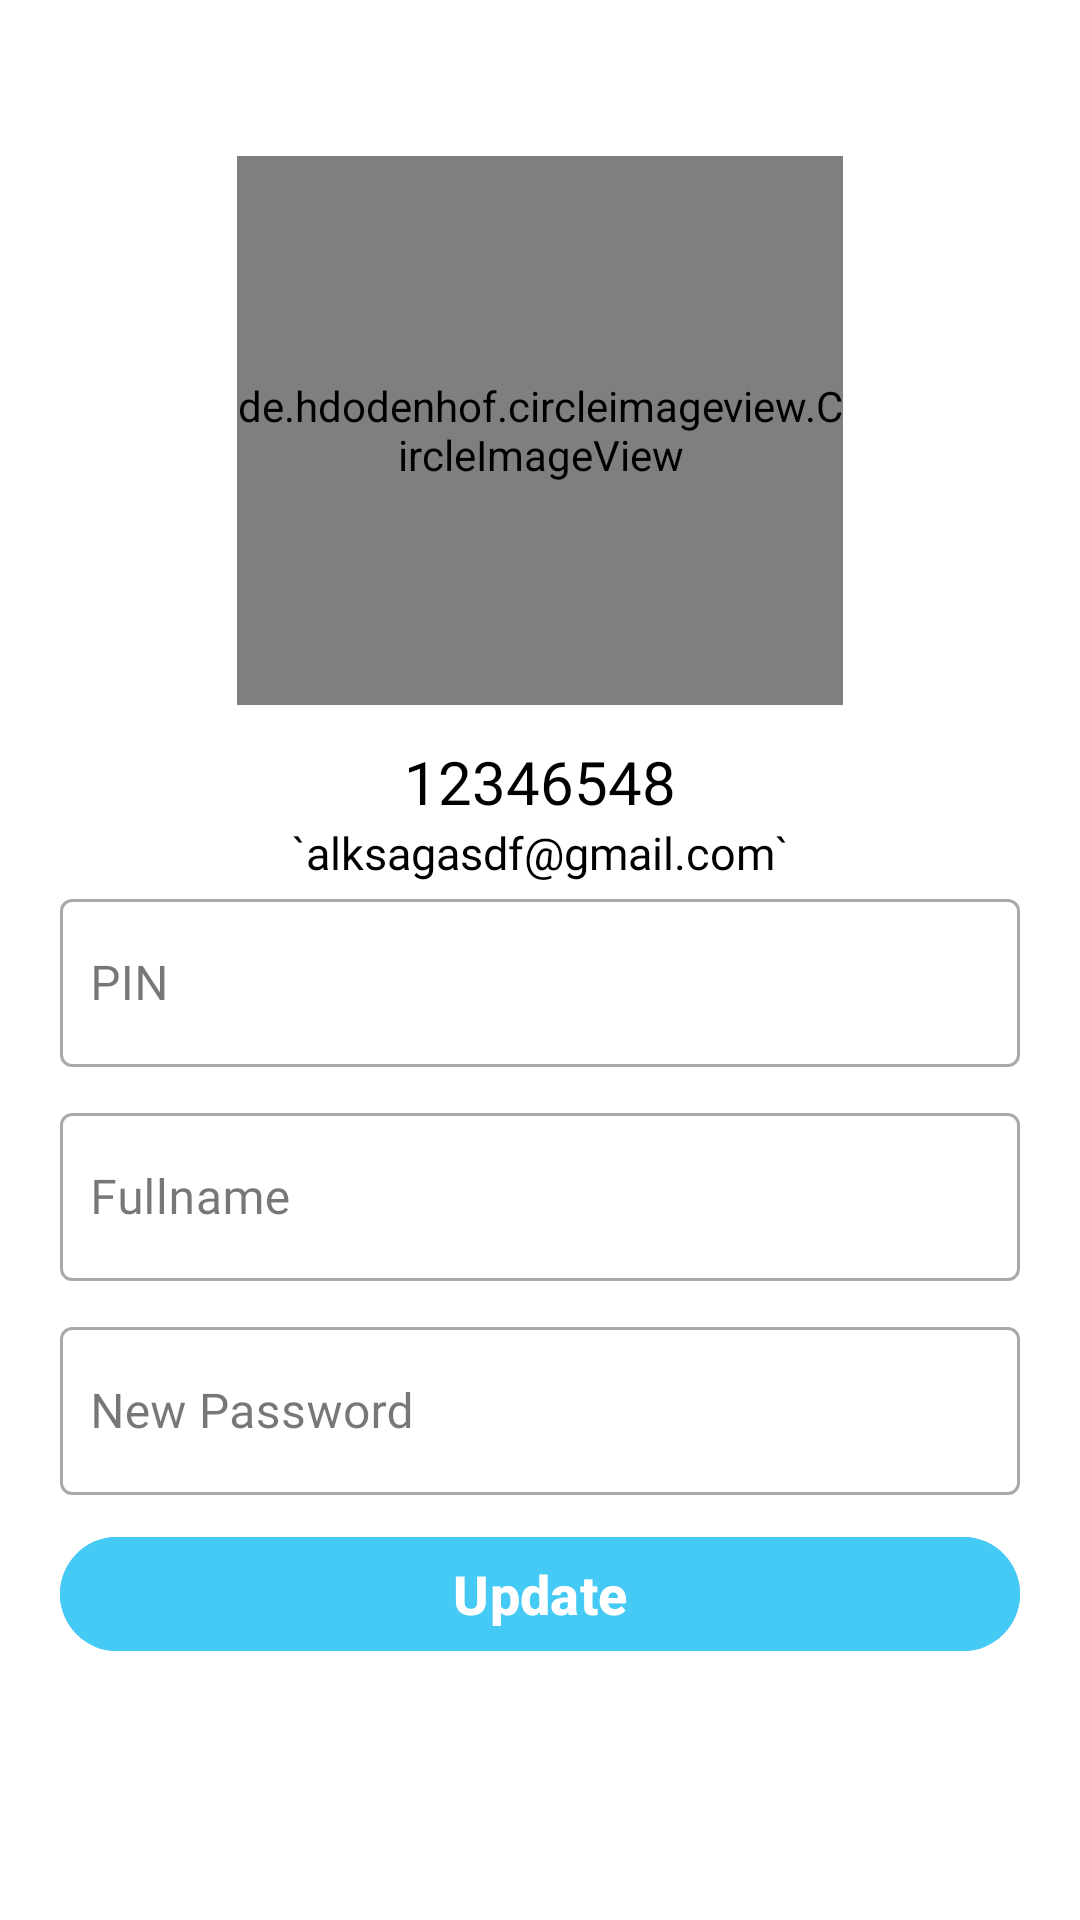

Reconstruct the res/layout file that produces this screen, plus the resources it refers to.
<!-- AndroidManifest.xml: application theme Theme.EasyLock -->
<!-- res/layout/fragment_edit_accounts.xml -->
<?xml version="1.0" encoding="utf-8"?>
<androidx.constraintlayout.widget.ConstraintLayout xmlns:android="http://schemas.android.com/apk/res/android"
    xmlns:app="http://schemas.android.com/apk/res-auto"
    xmlns:tools="http://schemas.android.com/tools"
    android:layout_width="match_parent"
    android:background="@color/white"
    android:layout_height="match_parent"
    tools:context=".admin.tab.accounts.EditAccountsFragment">

    <com.google.android.material.button.MaterialButton
        android:id="@+id/btnUpdate"
        android:layout_width="match_parent"
        android:layout_height="46dp"
        android:layout_marginHorizontal="20dp"
        android:textSize="18sp"
        android:layout_marginTop="10dp"
        android:backgroundTint="@color/blue"
        android:textColor="@color/white"
        android:textStyle="bold"
        android:text="Update"
        app:layout_constraintEnd_toEndOf="parent"
        app:layout_constraintHorizontal_bias="0.5"
        app:layout_constraintStart_toStartOf="parent"
        app:layout_constraintTop_toBottomOf="@+id/textInputLayout2" />

    <com.google.android.material.textfield.TextInputLayout
        android:id="@+id/textInputLayout2"
        style="@style/Widget.MaterialComponents.TextInputLayout.OutlinedBox"
        android:layout_width="match_parent"
        android:layout_height="wrap_content"
        android:layout_marginHorizontal="20dp"
        android:layout_marginTop="10dp"
        app:layout_constraintEnd_toEndOf="parent"
        app:layout_constraintHorizontal_bias="0.5"
        app:layout_constraintStart_toStartOf="parent"
        app:layout_constraintTop_toBottomOf="@+id/textInputLayout3">

        <com.google.android.material.textfield.TextInputEditText
            android:id="@+id/etPass"
            android:layout_width="match_parent"
            android:layout_height="56dp"
            android:fontFamily="@font/regular"
            android:hint="New Password"
            android:inputType="textMultiLine"
            android:lines="1"
            android:padding="10dp"
            android:scrollbars="vertical" />
    </com.google.android.material.textfield.TextInputLayout>

    <com.google.android.material.textfield.TextInputLayout

        android:id="@+id/textInputLayout3"
        style="@style/Widget.MaterialComponents.TextInputLayout.OutlinedBox"
        android:layout_width="match_parent"
        android:layout_height="wrap_content"
        android:layout_marginHorizontal="20dp"
        android:layout_marginTop="10dp"
        app:layout_constraintEnd_toEndOf="parent"
        app:layout_constraintHorizontal_bias="0.5"
        app:layout_constraintStart_toStartOf="parent"
        app:layout_constraintTop_toBottomOf="@+id/textInputLayout5">

        <com.google.android.material.textfield.TextInputEditText
            android:id="@+id/etName"
            android:layout_width="match_parent"
            android:layout_height="56dp"
            android:fontFamily="@font/regular"
            android:hint="Fullname"
            android:lines="1"
            android:padding="10dp"
            android:scrollbars="vertical" />
    </com.google.android.material.textfield.TextInputLayout>

    <com.google.android.material.textfield.TextInputLayout

        android:id="@+id/textInputLayout5"
        style="@style/Widget.MaterialComponents.TextInputLayout.OutlinedBox"
        android:layout_width="0dp"
        android:layout_height="wrap_content"
        android:layout_marginHorizontal="20dp"
        app:layout_constraintEnd_toEndOf="parent"
        app:layout_constraintHorizontal_bias="0.5"
        app:layout_constraintStart_toStartOf="parent"
        app:layout_constraintTop_toBottomOf="@+id/tvEmail">

        <com.google.android.material.textfield.TextInputEditText
            android:id="@+id/pinCode"
            android:layout_width="match_parent"
            android:layout_height="56dp"
            android:fontFamily="@font/regular"
            android:hint="PIN"
            android:inputType="number"
            android:lines="1"
            android:padding="10dp"
            android:scrollbars="vertical" />
    </com.google.android.material.textfield.TextInputLayout>

    <TextView
        android:id="@+id/tvEmail"
        android:layout_width="match_parent"
        android:layout_height="wrap_content"
        android:fontFamily="@font/bold"
        android:gravity="center"
        android:text="`alksagasdf@gmail.com`"
        android:textColor="@color/black"
        android:textSize="15sp"
        app:layout_constraintTop_toBottomOf="@+id/tvID" />


    <TextView
        android:id="@+id/tvID"
        android:layout_width="match_parent"
        android:layout_height="wrap_content"
        android:layout_marginTop="12dp"
        android:fontFamily="@font/bold"
        android:gravity="center"
        android:text="12346548"
        android:textColor="@color/black"
        android:textSize="20sp"
        app:layout_constraintEnd_toEndOf="parent"
        app:layout_constraintHorizontal_bias="0.0"
        app:layout_constraintStart_toStartOf="parent"
        app:layout_constraintTop_toBottomOf="@+id/imageView" />

    <de.hdodenhof.circleimageview.CircleImageView
        android:id="@+id/imageView"
        android:layout_width="202dp"
        android:layout_height="183dp"
        android:layout_marginTop="52dp"
        android:src="@drawable/profile"
        app:layout_constraintEnd_toEndOf="parent"
        app:layout_constraintStart_toStartOf="parent"
        app:layout_constraintTop_toTopOf="parent" />

    <ImageButton
        android:layout_width="50dp"
        android:layout_height="50dp"
        android:background="@android:color/transparent"
        android:scaleType="fitXY"
        android:id="@+id/btnBack"
        android:layout_margin="10dp"
        android:src="@drawable/baseline_arrow_back_24"
        app:layout_constraintStart_toStartOf="parent"
        app:layout_constraintTop_toTopOf="parent"
        app:tint="@color/blue" />
</androidx.constraintlayout.widget.ConstraintLayout>
<!-- resources referenced by this layout -->
<resources>
  <color name="black">#FF000000</color>
  <color name="blue">#44CAF5</color>
  <color name="white">#FFFFFFFF</color>
  <style name="Theme.EasyLock" parent="Base.Theme.EasyLock" />
  <style name="Base.Theme.EasyLock" parent="Theme.Material3.DayNight.NoActionBar">
          
          
      </style>
</resources>
